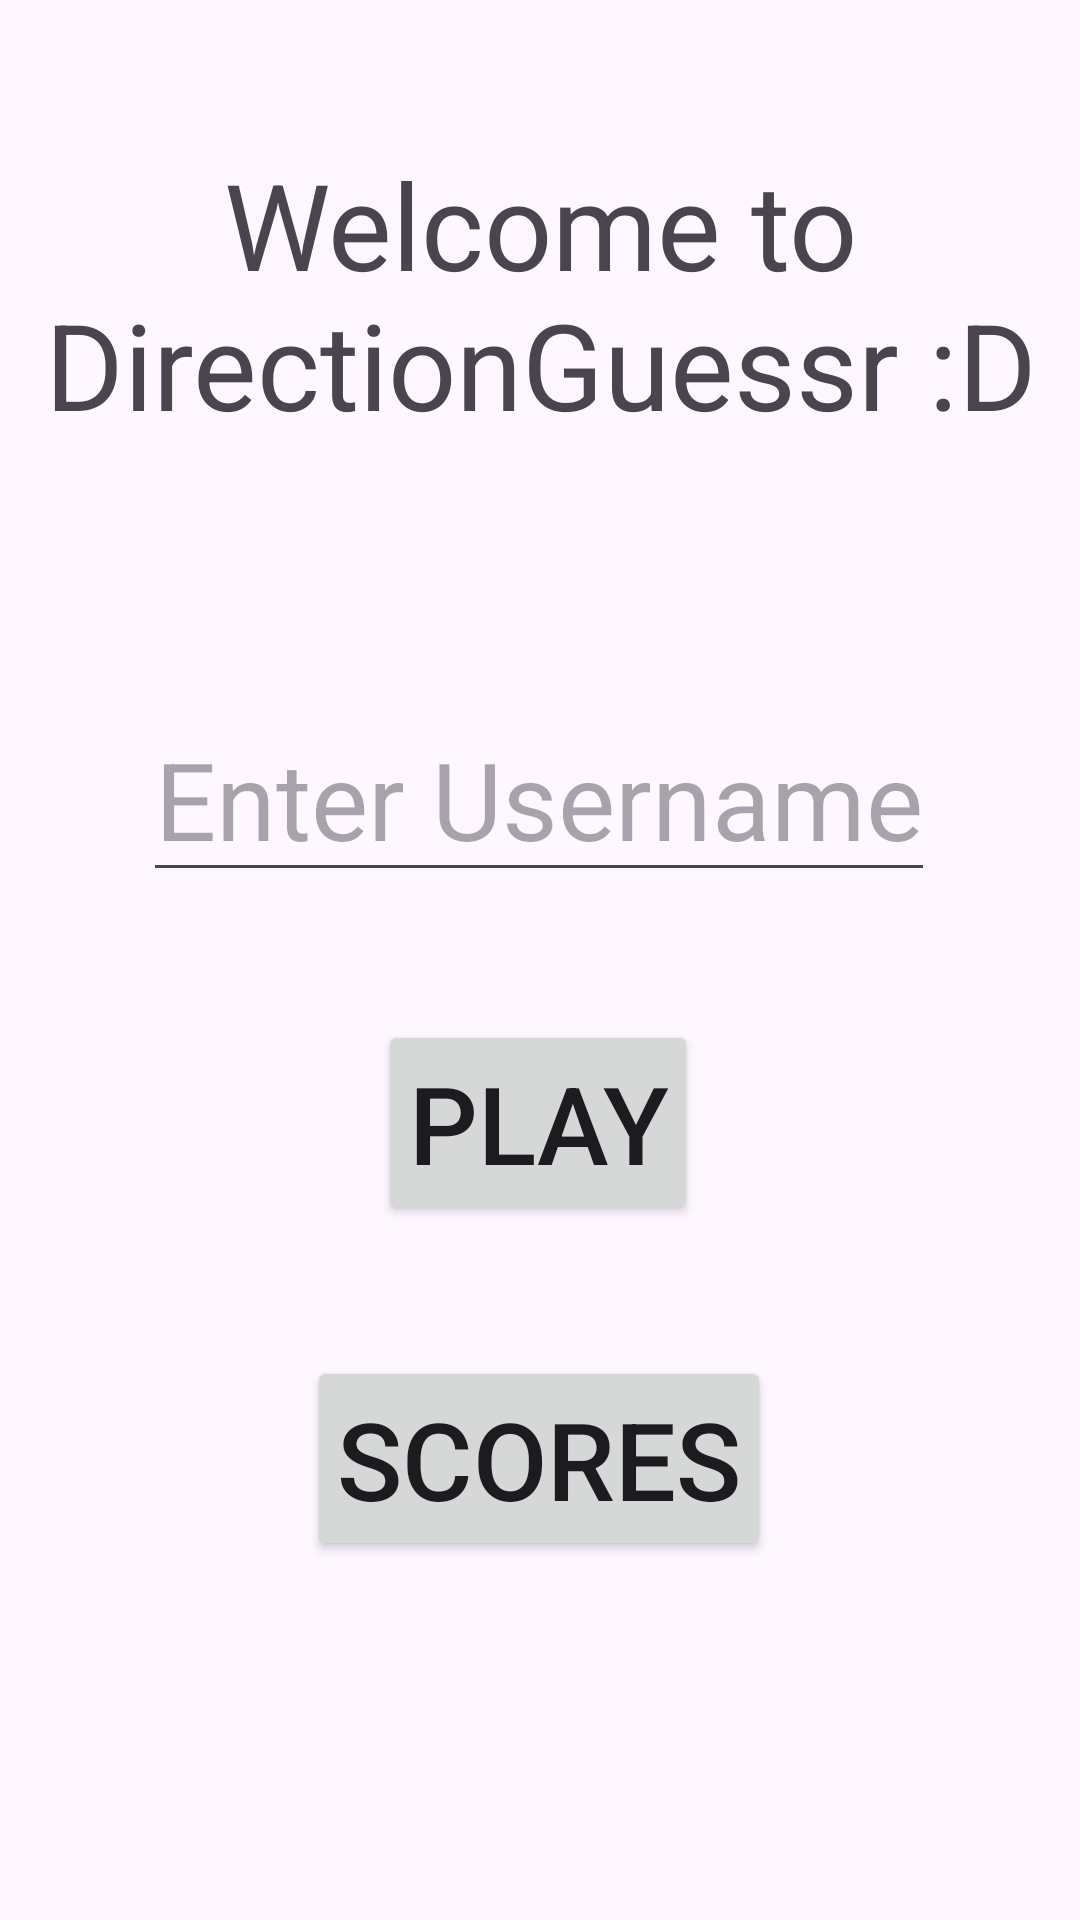

This screen was rendered from an Android layout file. Write that file and the resources it references.
<!-- AndroidManifest.xml: application theme Theme.DirectionGuesser -->
<!-- res/layout/activity_main.xml -->
<?xml version="1.0" encoding="utf-8"?>
<androidx.constraintlayout.widget.ConstraintLayout xmlns:android="http://schemas.android.com/apk/res/android"
    xmlns:app="http://schemas.android.com/apk/res-auto"
    xmlns:tools="http://schemas.android.com/tools"
    android:id="@+id/main"
    android:layout_width="match_parent"
    android:layout_height="match_parent"
    tools:context=".MainActivity">

    <TextView
        android:layout_width="344dp"
        android:layout_height="147dp"
        android:layout_marginTop="48dp"
        android:text="Welcome to DirectionGuessr :D"
        android:textSize="40sp"
        android:textAlignment="center"
        app:layout_constraintEnd_toEndOf="parent"
        app:layout_constraintHorizontal_bias="0.492"
        app:layout_constraintStart_toStartOf="parent"
        app:layout_constraintTop_toTopOf="parent" />

    <EditText
        android:id="@+id/username"
        android:layout_width="wrap_content"
        android:layout_height="wrap_content"
        android:layout_centerHorizontal="true"
        android:layout_marginTop="232dp"
        android:gravity="center"
        android:hint="Enter Username"
        android:inputType="textPersonName"

        android:textSize="36sp"
        app:layout_constraintEnd_toEndOf="parent"
        app:layout_constraintHorizontal_bias="0.496"
        app:layout_constraintStart_toStartOf="parent"
        app:layout_constraintTop_toTopOf="parent" />

    <Button
        android:id="@+id/play"
        android:layout_width="wrap_content"
        android:layout_height="wrap_content"
        android:layout_below="@id/username"
        android:layout_centerHorizontal="true"
        android:layout_marginTop="340dp"
        android:padding="10dp"
        android:text="Play"
        android:textSize="36sp"
        app:layout_constraintEnd_toEndOf="parent"
        app:layout_constraintHorizontal_bias="0.498"
        app:layout_constraintStart_toStartOf="parent"
        app:layout_constraintTop_toTopOf="parent" />

    <Button
        android:id="@+id/scores"
        android:layout_width="wrap_content"
        android:layout_height="wrap_content"
        android:layout_below="@id/play"
        android:layout_centerHorizontal="true"
        android:layout_marginTop="452dp"
        android:padding="10dp"
        android:text="Scores"
        android:textSize="36sp"
        app:layout_constraintEnd_toEndOf="parent"
        app:layout_constraintHorizontal_bias="0.498"
        app:layout_constraintStart_toStartOf="parent"
        app:layout_constraintTop_toTopOf="parent" />


</androidx.constraintlayout.widget.ConstraintLayout>
<!-- resources referenced by this layout -->
<resources>
  <style name="Theme.DirectionGuesser" parent="Base.Theme.DirectionGuesser" />
  <style name="Base.Theme.DirectionGuesser" parent="Theme.Material3.DayNight.NoActionBar">
          
          
      </style>
</resources>
